The GitHub repository FieldRoboticsLab/Dataset-for-Indoor-Surface-Classification contains a labelled image folder "Dataset" with 2 categories: carpet, wood. Examples follow, each with its label.

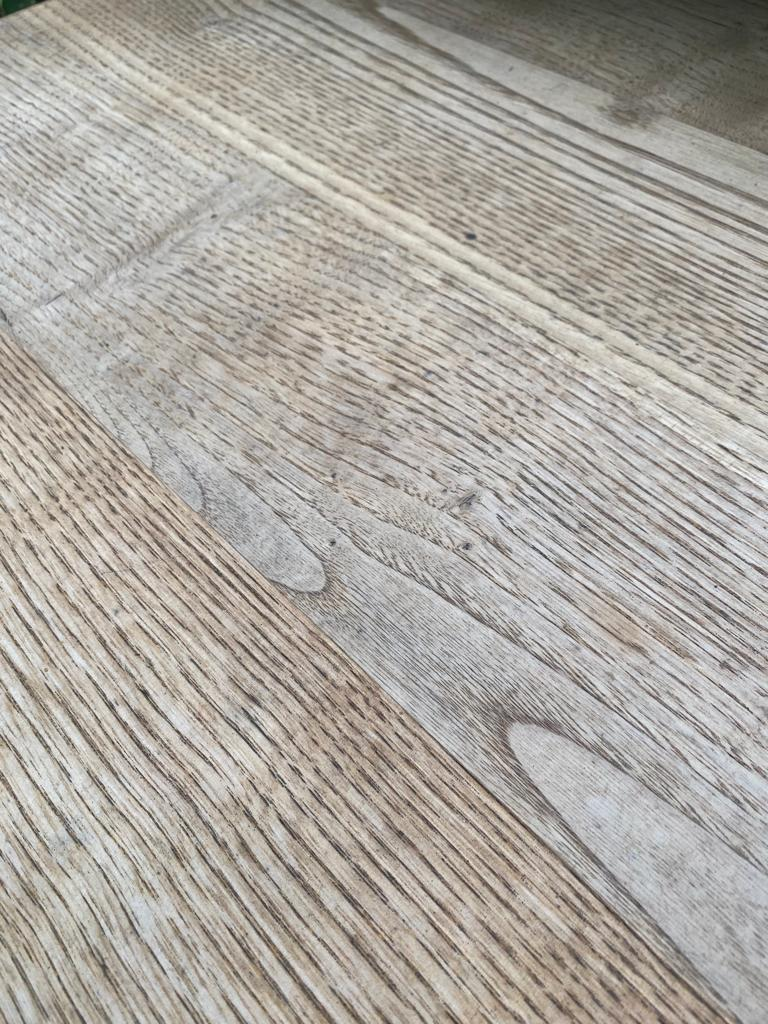
Label: wood

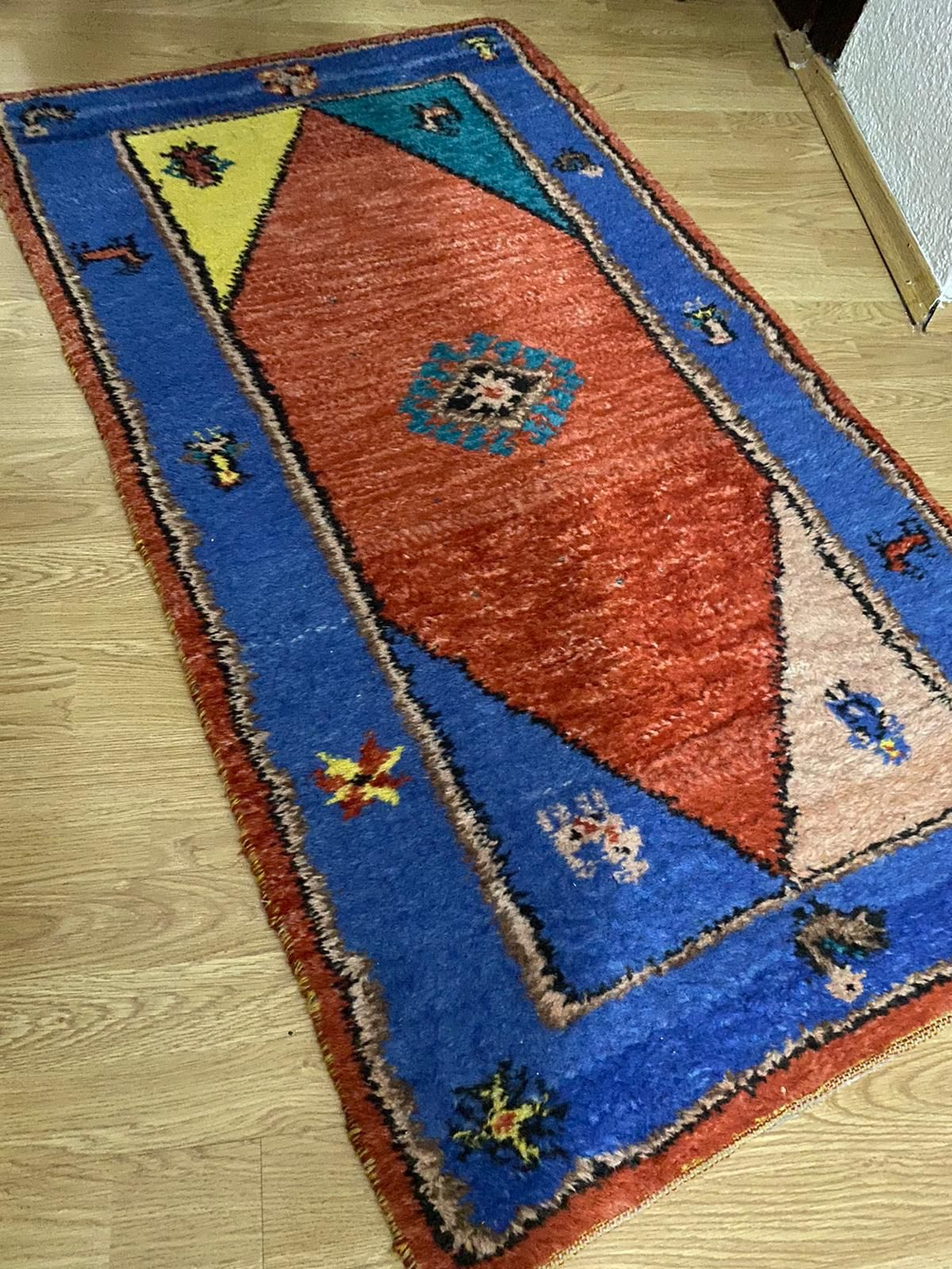
Label: carpet

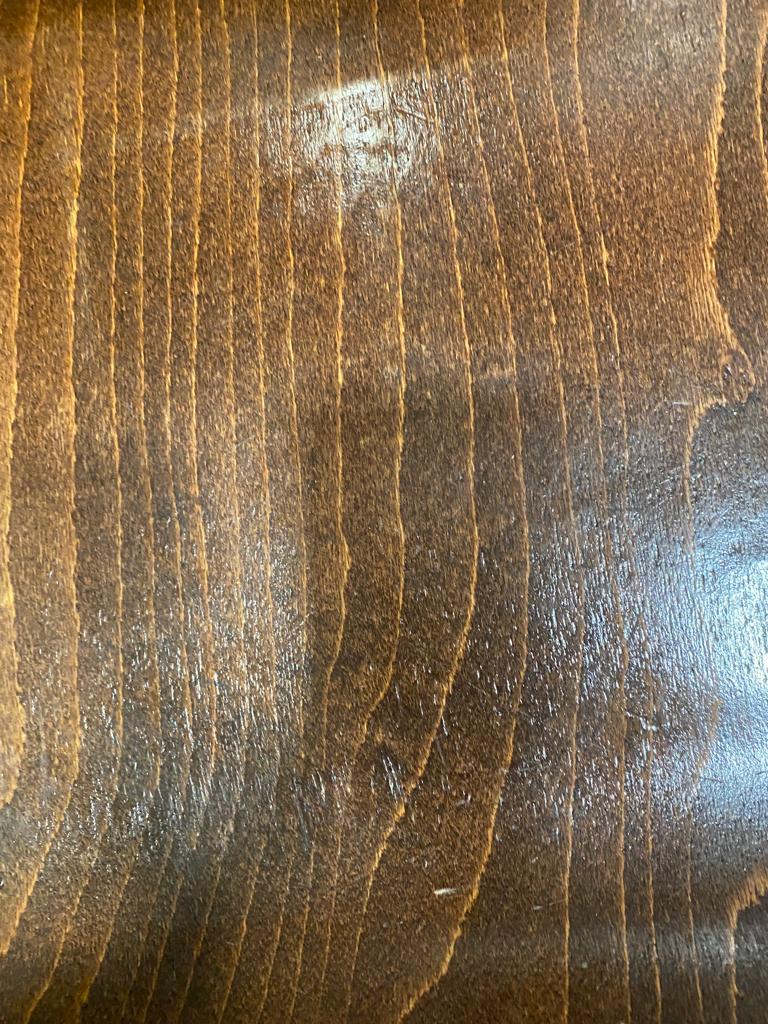
Label: wood

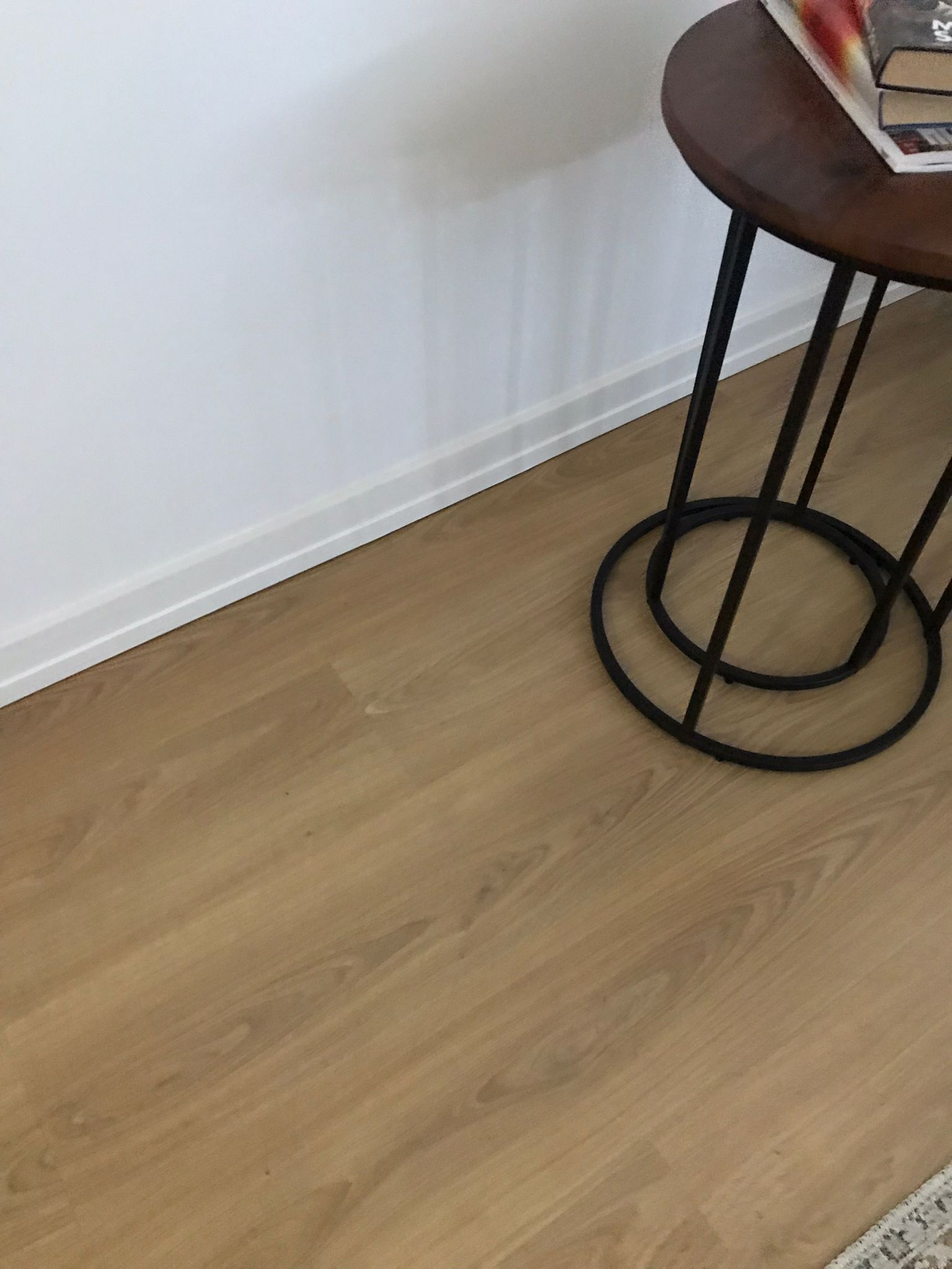
Label: wood

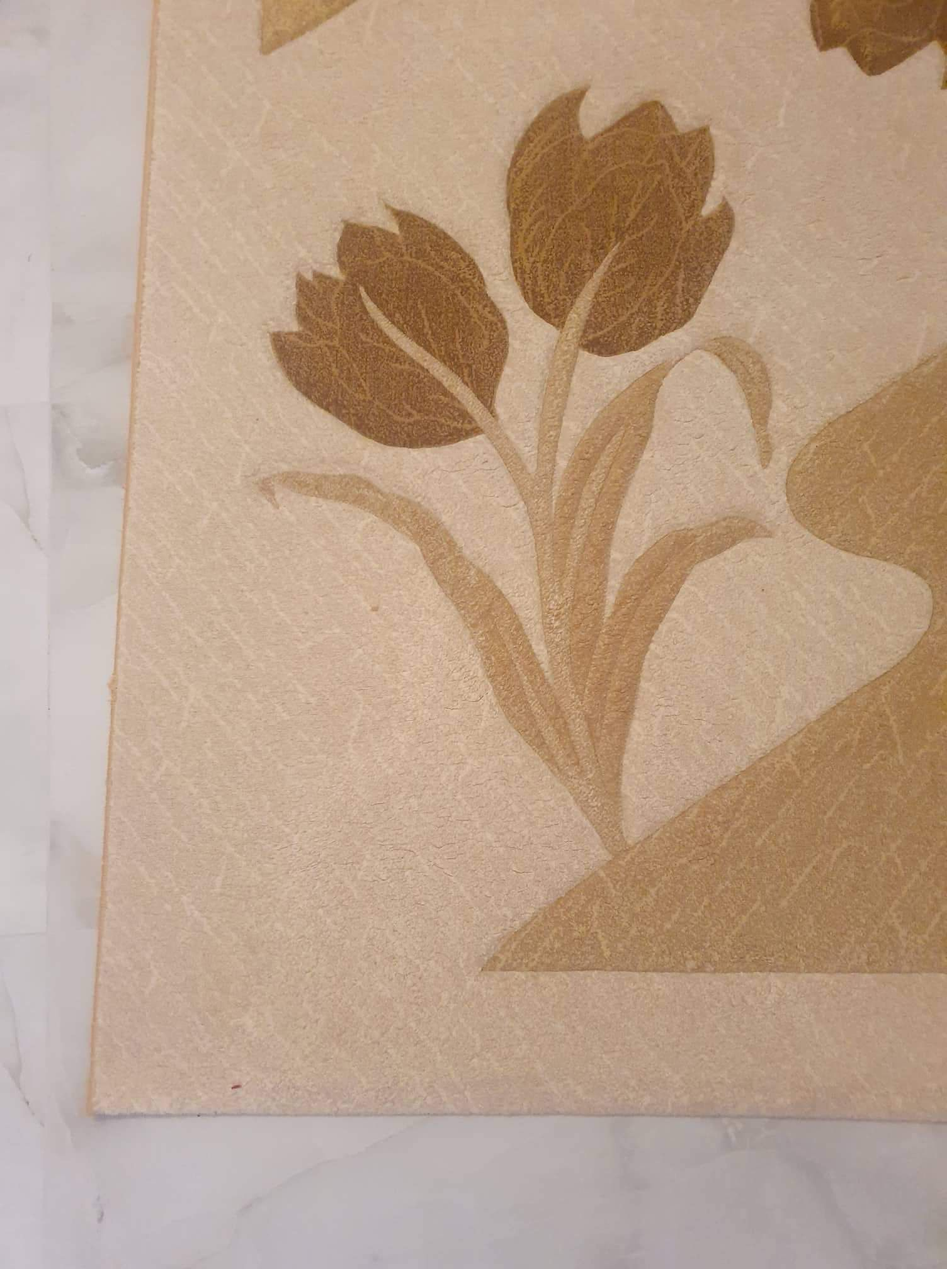
Label: carpet

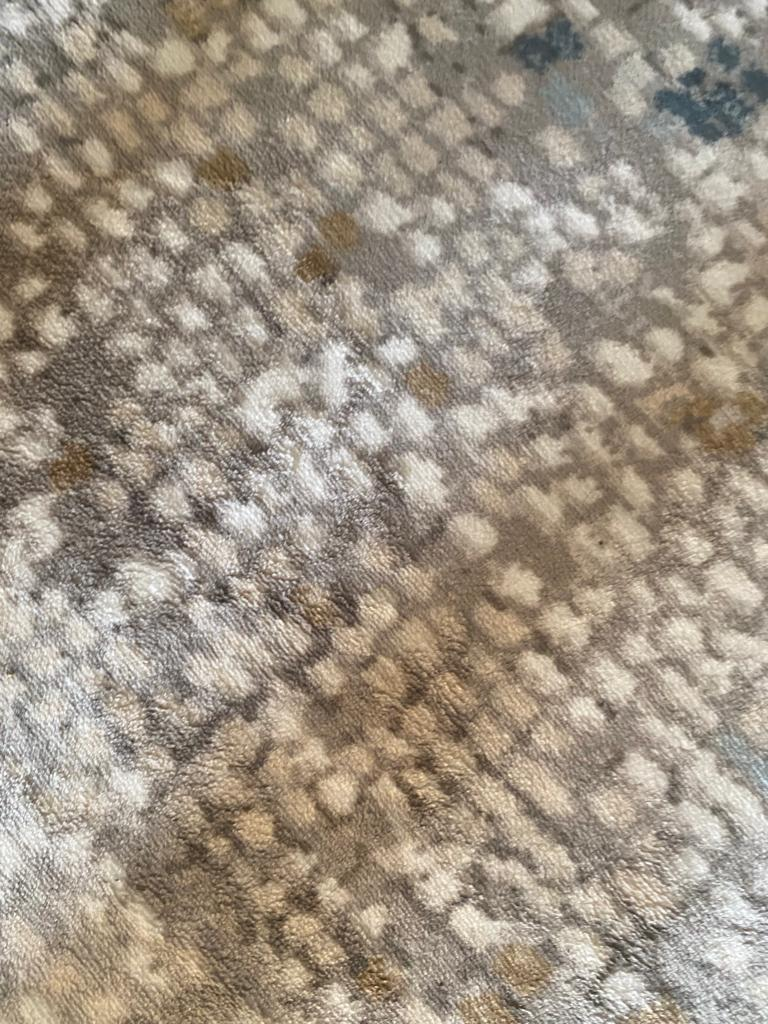
Label: carpet
